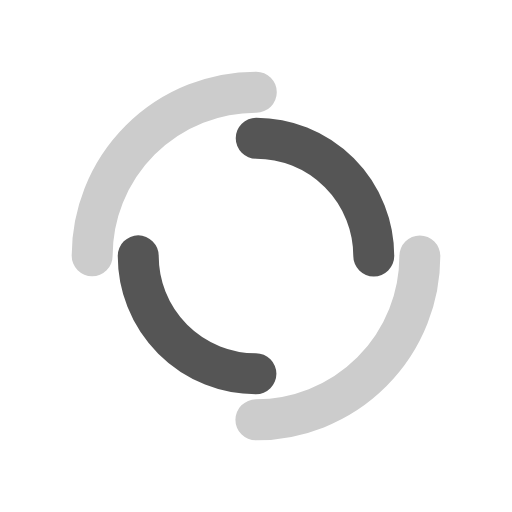
t = 0.00 s
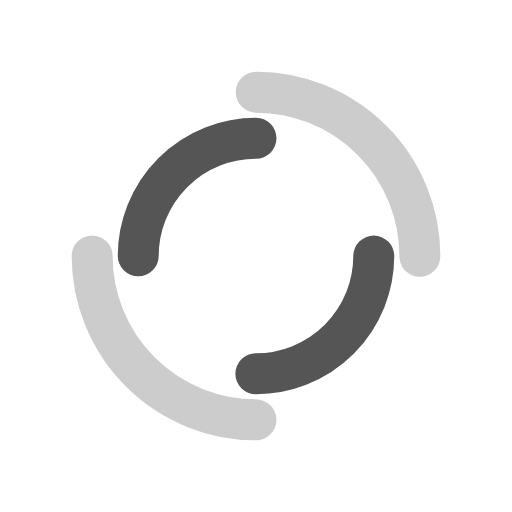
t = 0.25 s
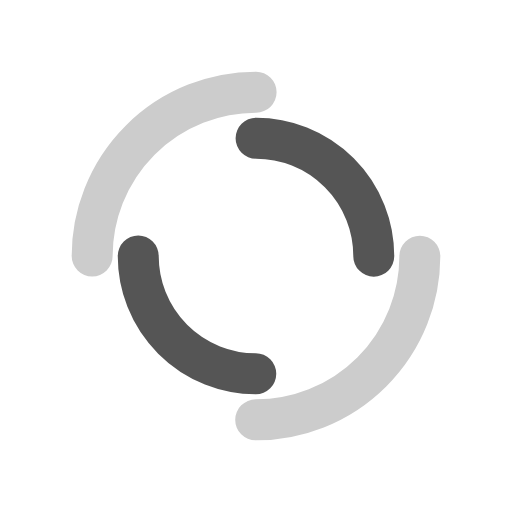
t = 0.50 s
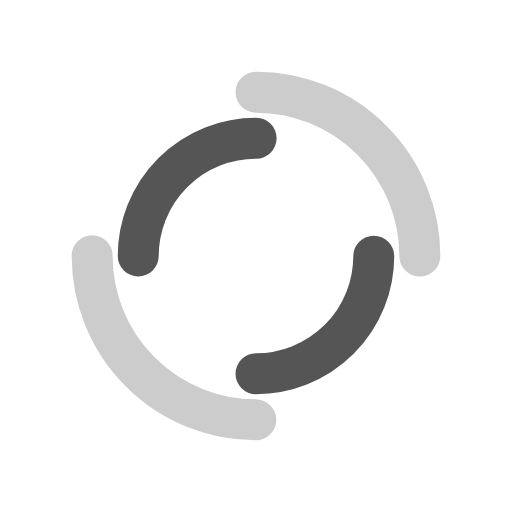
t = 0.75 s

The animated SVG that drew these frames (rendered in a browser with its animation timeline set to each time). Animation: 2 SMIL elements (animateTransform=2); one cycle of 1.00 s, repeats indefinitely.

<?xml version="1.0" encoding="utf-8"?>
<svg xmlns="http://www.w3.org/2000/svg" xmlns:xlink="http://www.w3.org/1999/xlink" style="margin: auto; background: rgba(255, 255, 255, 0); display: block; shape-rendering: auto;" width="200px" height="200px" viewBox="0 0 100 100" preserveAspectRatio="xMidYMid">
<circle cx="50" cy="50" r="32" stroke-width="8" stroke="#cccccc" stroke-dasharray="50.26548245743669 50.26548245743669" fill="none" stroke-linecap="round">
  <animateTransform attributeName="transform" type="rotate" dur="1s" repeatCount="indefinite" keyTimes="0;1" values="0 50 50;360 50 50"></animateTransform>
</circle>
<circle cx="50" cy="50" r="23" stroke-width="8" stroke="#555555" stroke-dasharray="36.12831551628262 36.12831551628262" stroke-dashoffset="36.12831551628262" fill="none" stroke-linecap="round">
  <animateTransform attributeName="transform" type="rotate" dur="1s" repeatCount="indefinite" keyTimes="0;1" values="0 50 50;-360 50 50"></animateTransform>
</circle>
<!-- [ldio] generated by https://loading.io/ --></svg>